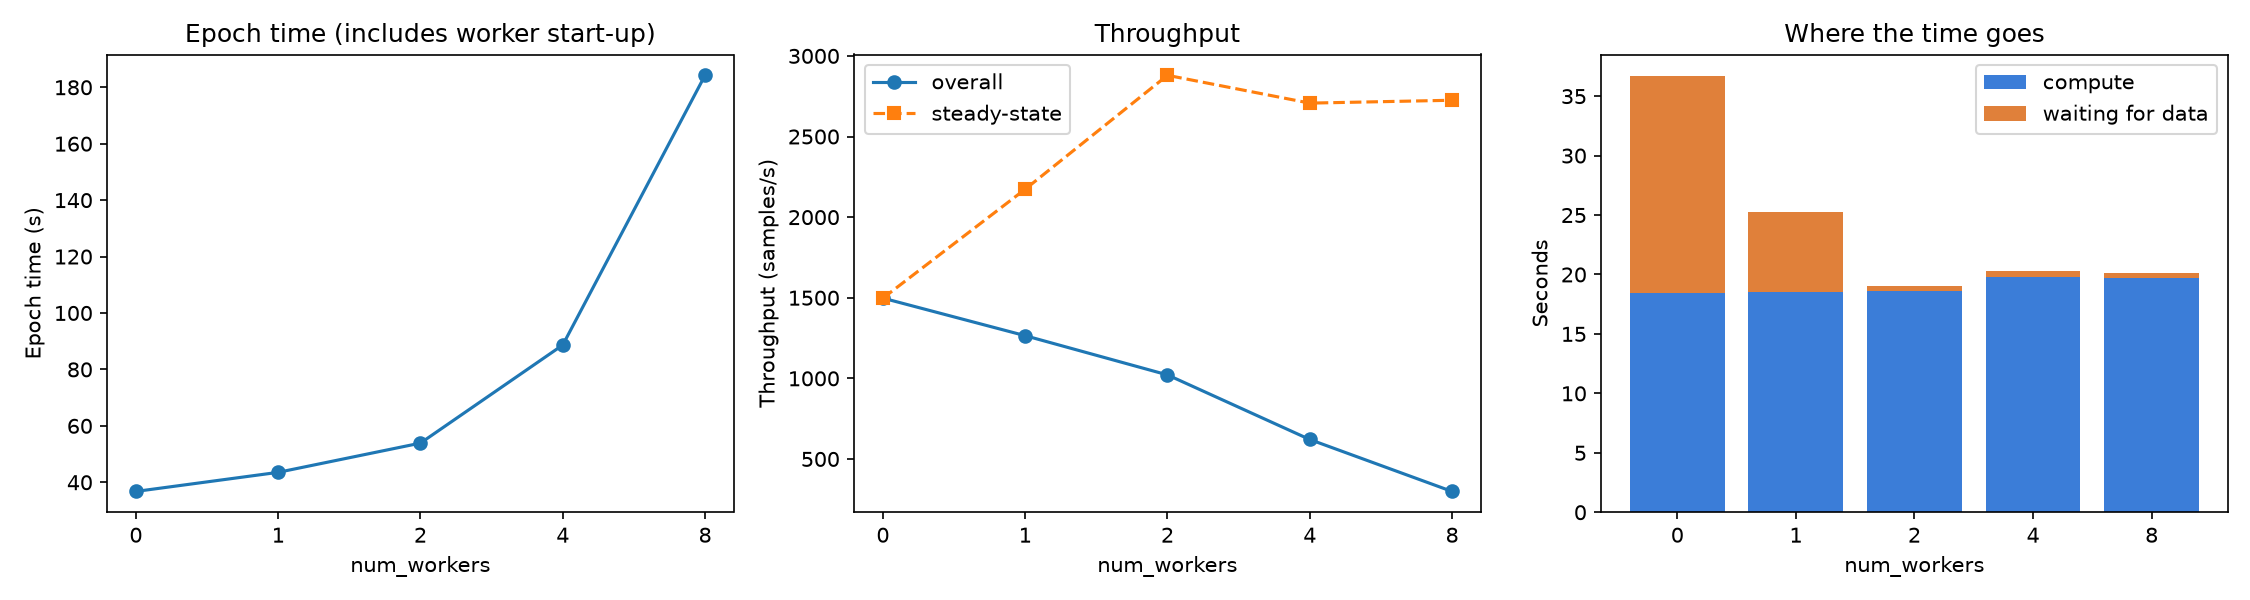

Values plotted in this chart, from the file beside it:
num_workers, batches, epoch_time_s, startup_s, data_wait_s, compute_s, data_wait_share_%, throughput_samples_s, steady_throughput_samples_s
0, 430, 36.75, 0.08, 18.26, 18.41, 49.8, 1498, 1497
1, 430, 43.52, 18.25, 6.76, 18.51, 26.8, 1265, 2173
2, 430, 53.88, 34.81, 0.46, 18.61, 2.4, 1022, 2880
4, 430, 88.65, 68.36, 0.48, 19.8, 2.4, 620.9, 2707
8, 430, 184.2, 164.1, 0.48, 19.67, 2.4, 298.7, 2725
